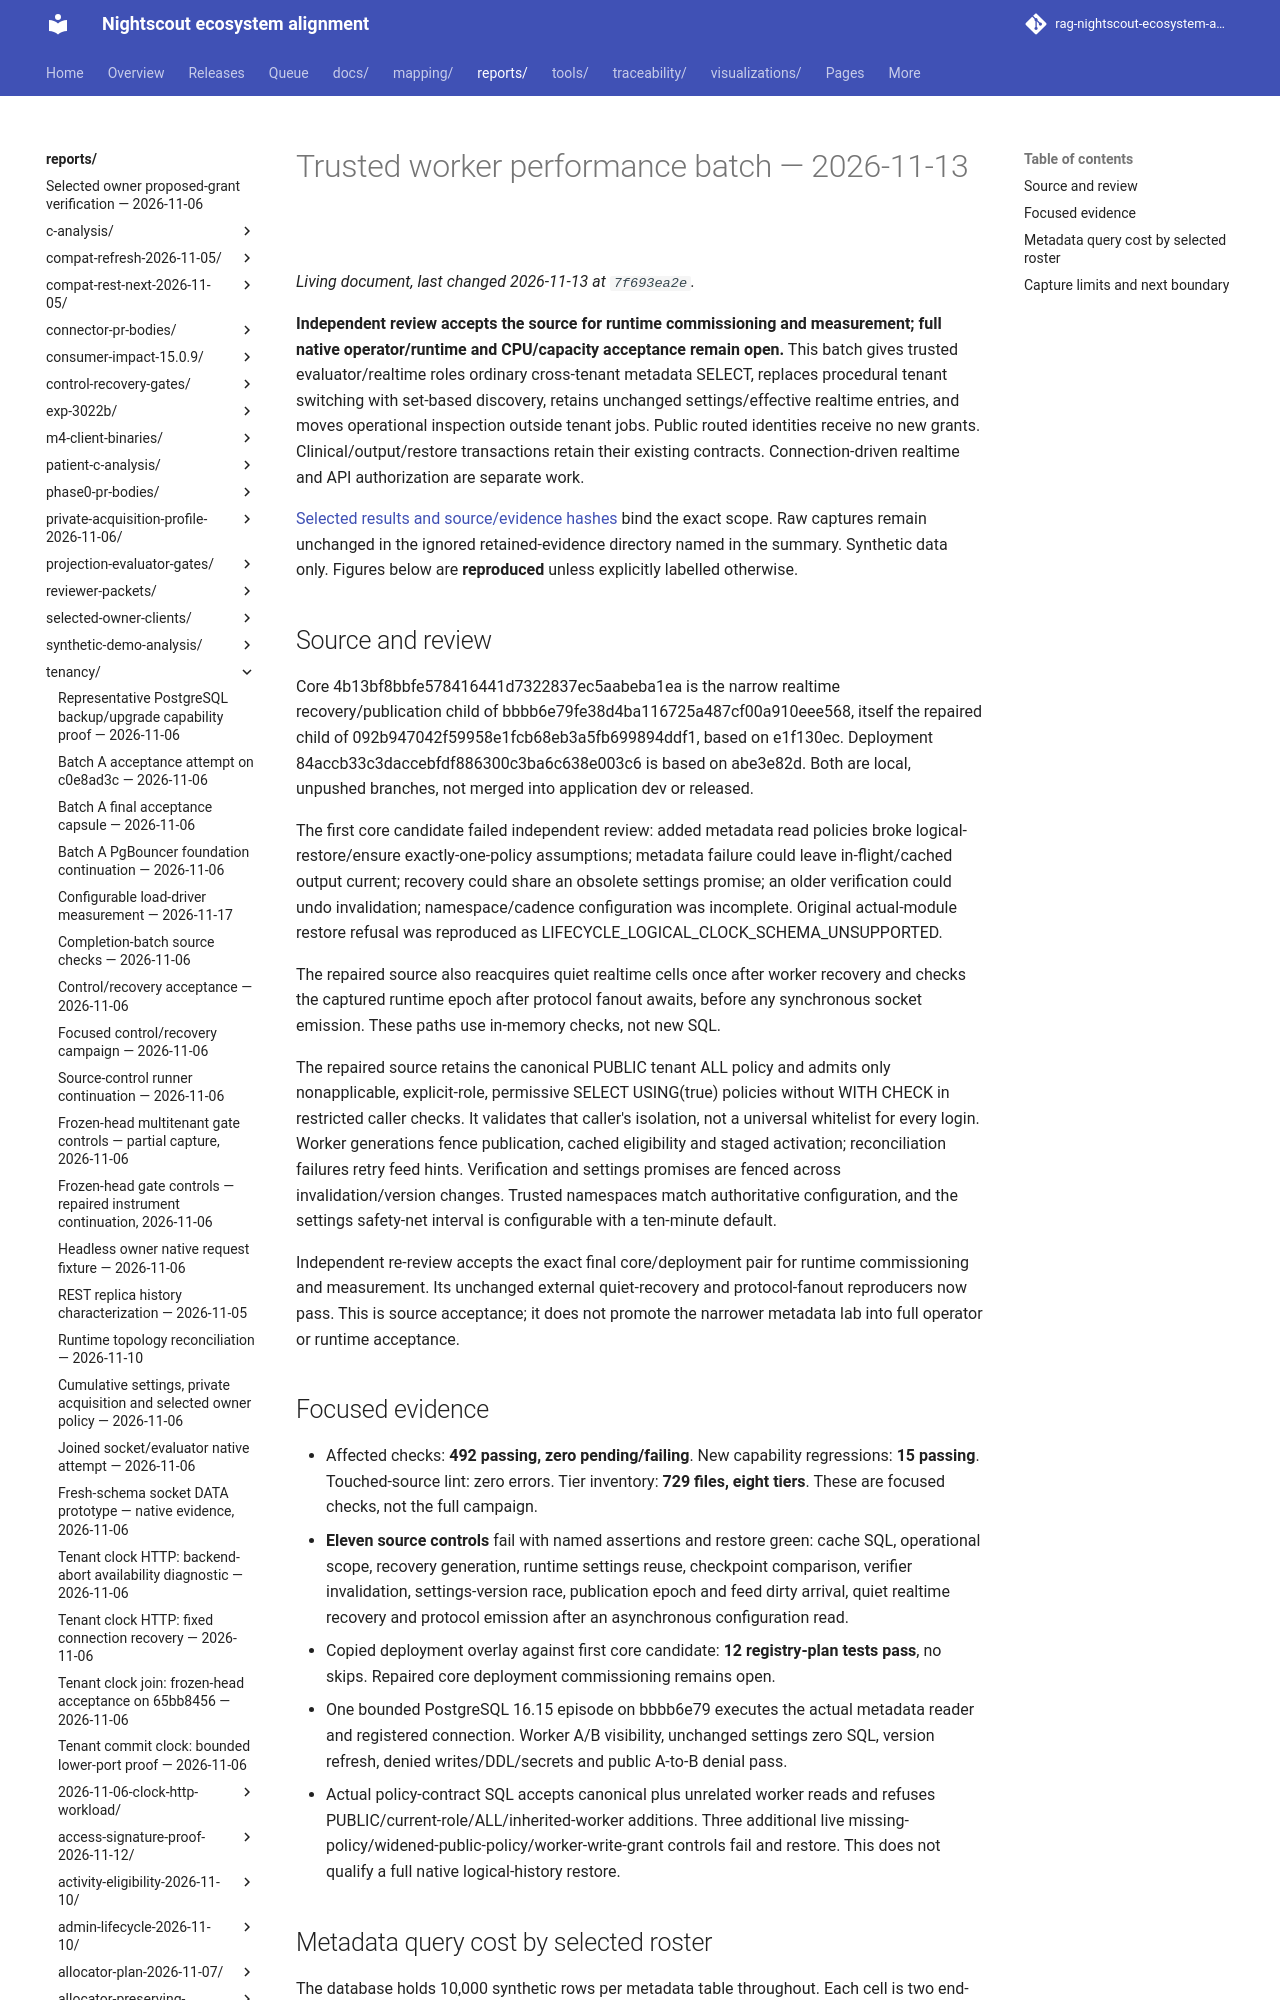

repository: bewest/rag-nightscout-ecosystem-alignment · page: reports/tenancy/trusted-worker-performance-2026-11-13/index.html · generator: mkdocs

# Trusted worker performance batch — 2026-11-13

**Independent review accepts the source for runtime commissioning and measurement;
full native operator/runtime and CPU/capacity acceptance remain open.** This batch gives trusted evaluator/realtime
roles ordinary cross-tenant metadata SELECT, replaces procedural tenant switching
with set-based discovery, retains unchanged settings/effective realtime entries,
and moves operational inspection outside tenant jobs. Public routed identities
receive no new grants. Clinical/output/restore transactions retain their existing
contracts. Connection-driven realtime and API authorization are separate work.

[Selected results and source/evidence hashes](summary.json) bind the exact scope.
Raw captures remain unchanged in the ignored retained-evidence directory named
in the summary. Synthetic data only. Figures below are **reproduced** unless
explicitly labelled otherwise.
